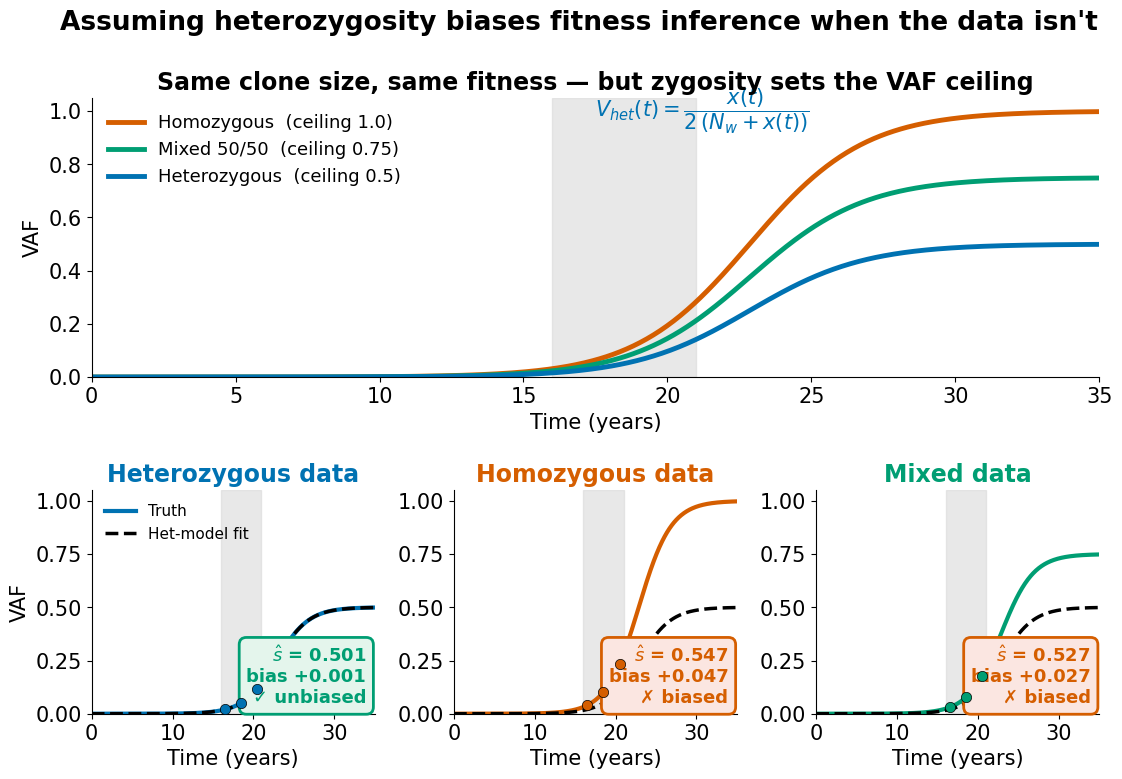

This chart was generated by the following Python code:
import numpy as np
import matplotlib.pyplot as plt
from matplotlib.gridspec import GridSpec

plt.rcParams.update({
    "font.size": 15, "axes.titlesize": 17, "axes.labelsize": 15,
    "axes.spines.top": False, "axes.spines.right": False,
    "font.family": "DejaVu Sans", "figure.dpi": 120,
})

# ---- colours (colour-blind friendly) ----
C_HET, C_HOM, C_MIX = "#0072B2", "#D55E00", "#009E73"
GREEN_BOX, RED_BOX = "#E4F5EC", "#FBE6E1"
GREEN_EDGE, RED_EDGE = "#009E73", "#D55E00"

# ---- model ----
Nw, s = 1.0, 0.5
t = np.linspace(0, 35, 600)
x0 = 0.04167 / np.exp(s * 16.5)          # so V_het = 2% at t=16.5
x = x0 * np.exp(s * t)

V_het   = x / (2 * (Nw + x))              # -> 0.50
V_hom   = x / (Nw + x)                    # -> 1.00
V_mix   = 1.5 * x / (2 * (Nw + x))        # -> 0.75

# observation window
t_obs = np.array([16.5, 18.5, 20.5])
def V(kind):
    xx = x0 * np.exp(s * t_obs)
    return {"het": xx/(2*(Nw+xx)), "hom": xx/(Nw+xx),
            "mix": 1.5*xx/(2*(Nw+xx))}[kind]

# ---- figure ----
fig = plt.figure(figsize=(13, 8))
gs = GridSpec(2, 3, height_ratios=[1.25, 1], hspace=0.45, wspace=0.28)

# === TOP: the truth ===
ax = fig.add_subplot(gs[0, :])
ax.axvspan(16, 21, color="0.85", alpha=0.6, zorder=0)
ax.plot(t, V_hom, color=C_HOM, lw=3.5, label="Homozygous  (ceiling 1.0)")
ax.plot(t, V_mix, color=C_MIX, lw=3.5, label="Mixed 50/50  (ceiling 0.75)")
ax.plot(t, V_het, color=C_HET, lw=3.5, label="Heterozygous  (ceiling 0.5)")
ax.set_ylim(0, 1.05); ax.set_xlim(0, 35)
ax.set_xlabel("Time (years)"); ax.set_ylabel("VAF")
ax.set_title("Same clone size, same fitness — but zygosity sets the VAF ceiling",
             fontweight="bold")
ax.legend(loc="upper left", frameon=False, fontsize=13)
ax.text(0.5, 0.93, r"$V_{het}(t)=\dfrac{x(t)}{2\,(N_w+x(t))}$",
        transform=ax.transAxes, fontsize=15, color=C_HET)

# === BOTTOM: fit het model to each ===
panels = [
    ("het", C_HET, "Heterozygous data", 0.501, +0.001, True),
    ("hom", C_HOM, "Homozygous data",   0.547, +0.047, False),
    ("mix", C_MIX, "Mixed data",        0.527, +0.027, False),
]
for j, (kind, col, title, shat, bias, ok) in enumerate(panels):
    a = fig.add_subplot(gs[1, j])
    Vtrue = {"het": V_het, "hom": V_hom, "mix": V_mix}[kind]
    a.axvspan(16, 21, color="0.85", alpha=0.6, zorder=0)
    a.plot(t, Vtrue, color=col, lw=3, label="Truth")
    a.plot(t, V_het, "k--", lw=2.5, label="Het-model fit")   # always saturates at 0.5
    a.scatter(t_obs, V(kind), color=col, s=55, zorder=5, edgecolor="k", linewidth=0.5)
    a.set_xlim(0, 35); a.set_ylim(0, 1.05)
    a.set_title(title, color=col, fontweight="bold")
    a.set_xlabel("Time (years)")
    if j == 0: a.set_ylabel("VAF")
    if j == 0: a.legend(loc="upper left", frameon=False, fontsize=11)

    # big verdict box
    fc, ec = (GREEN_BOX, GREEN_EDGE) if ok else (RED_BOX, RED_EDGE)
    mark = "✓ unbiased" if ok else "✗ biased"
    a.text(0.97, 0.03,
           f"$\\hat s$ = {shat:.3f}\nbias {bias:+.3f}\n{mark}",
           transform=a.transAxes, ha="right", va="bottom", fontsize=13,
           fontweight="bold", color=ec,
           bbox=dict(boxstyle="round,pad=0.4", fc=fc, ec=ec, lw=2))

fig.suptitle("Assuming heterozygosity biases fitness inference when the data isn't",
             fontsize=19, fontweight="bold", y=0.99)
fig.savefig("zygosity_bias.png", bbox_inches="tight", dpi=200)
plt.show()
